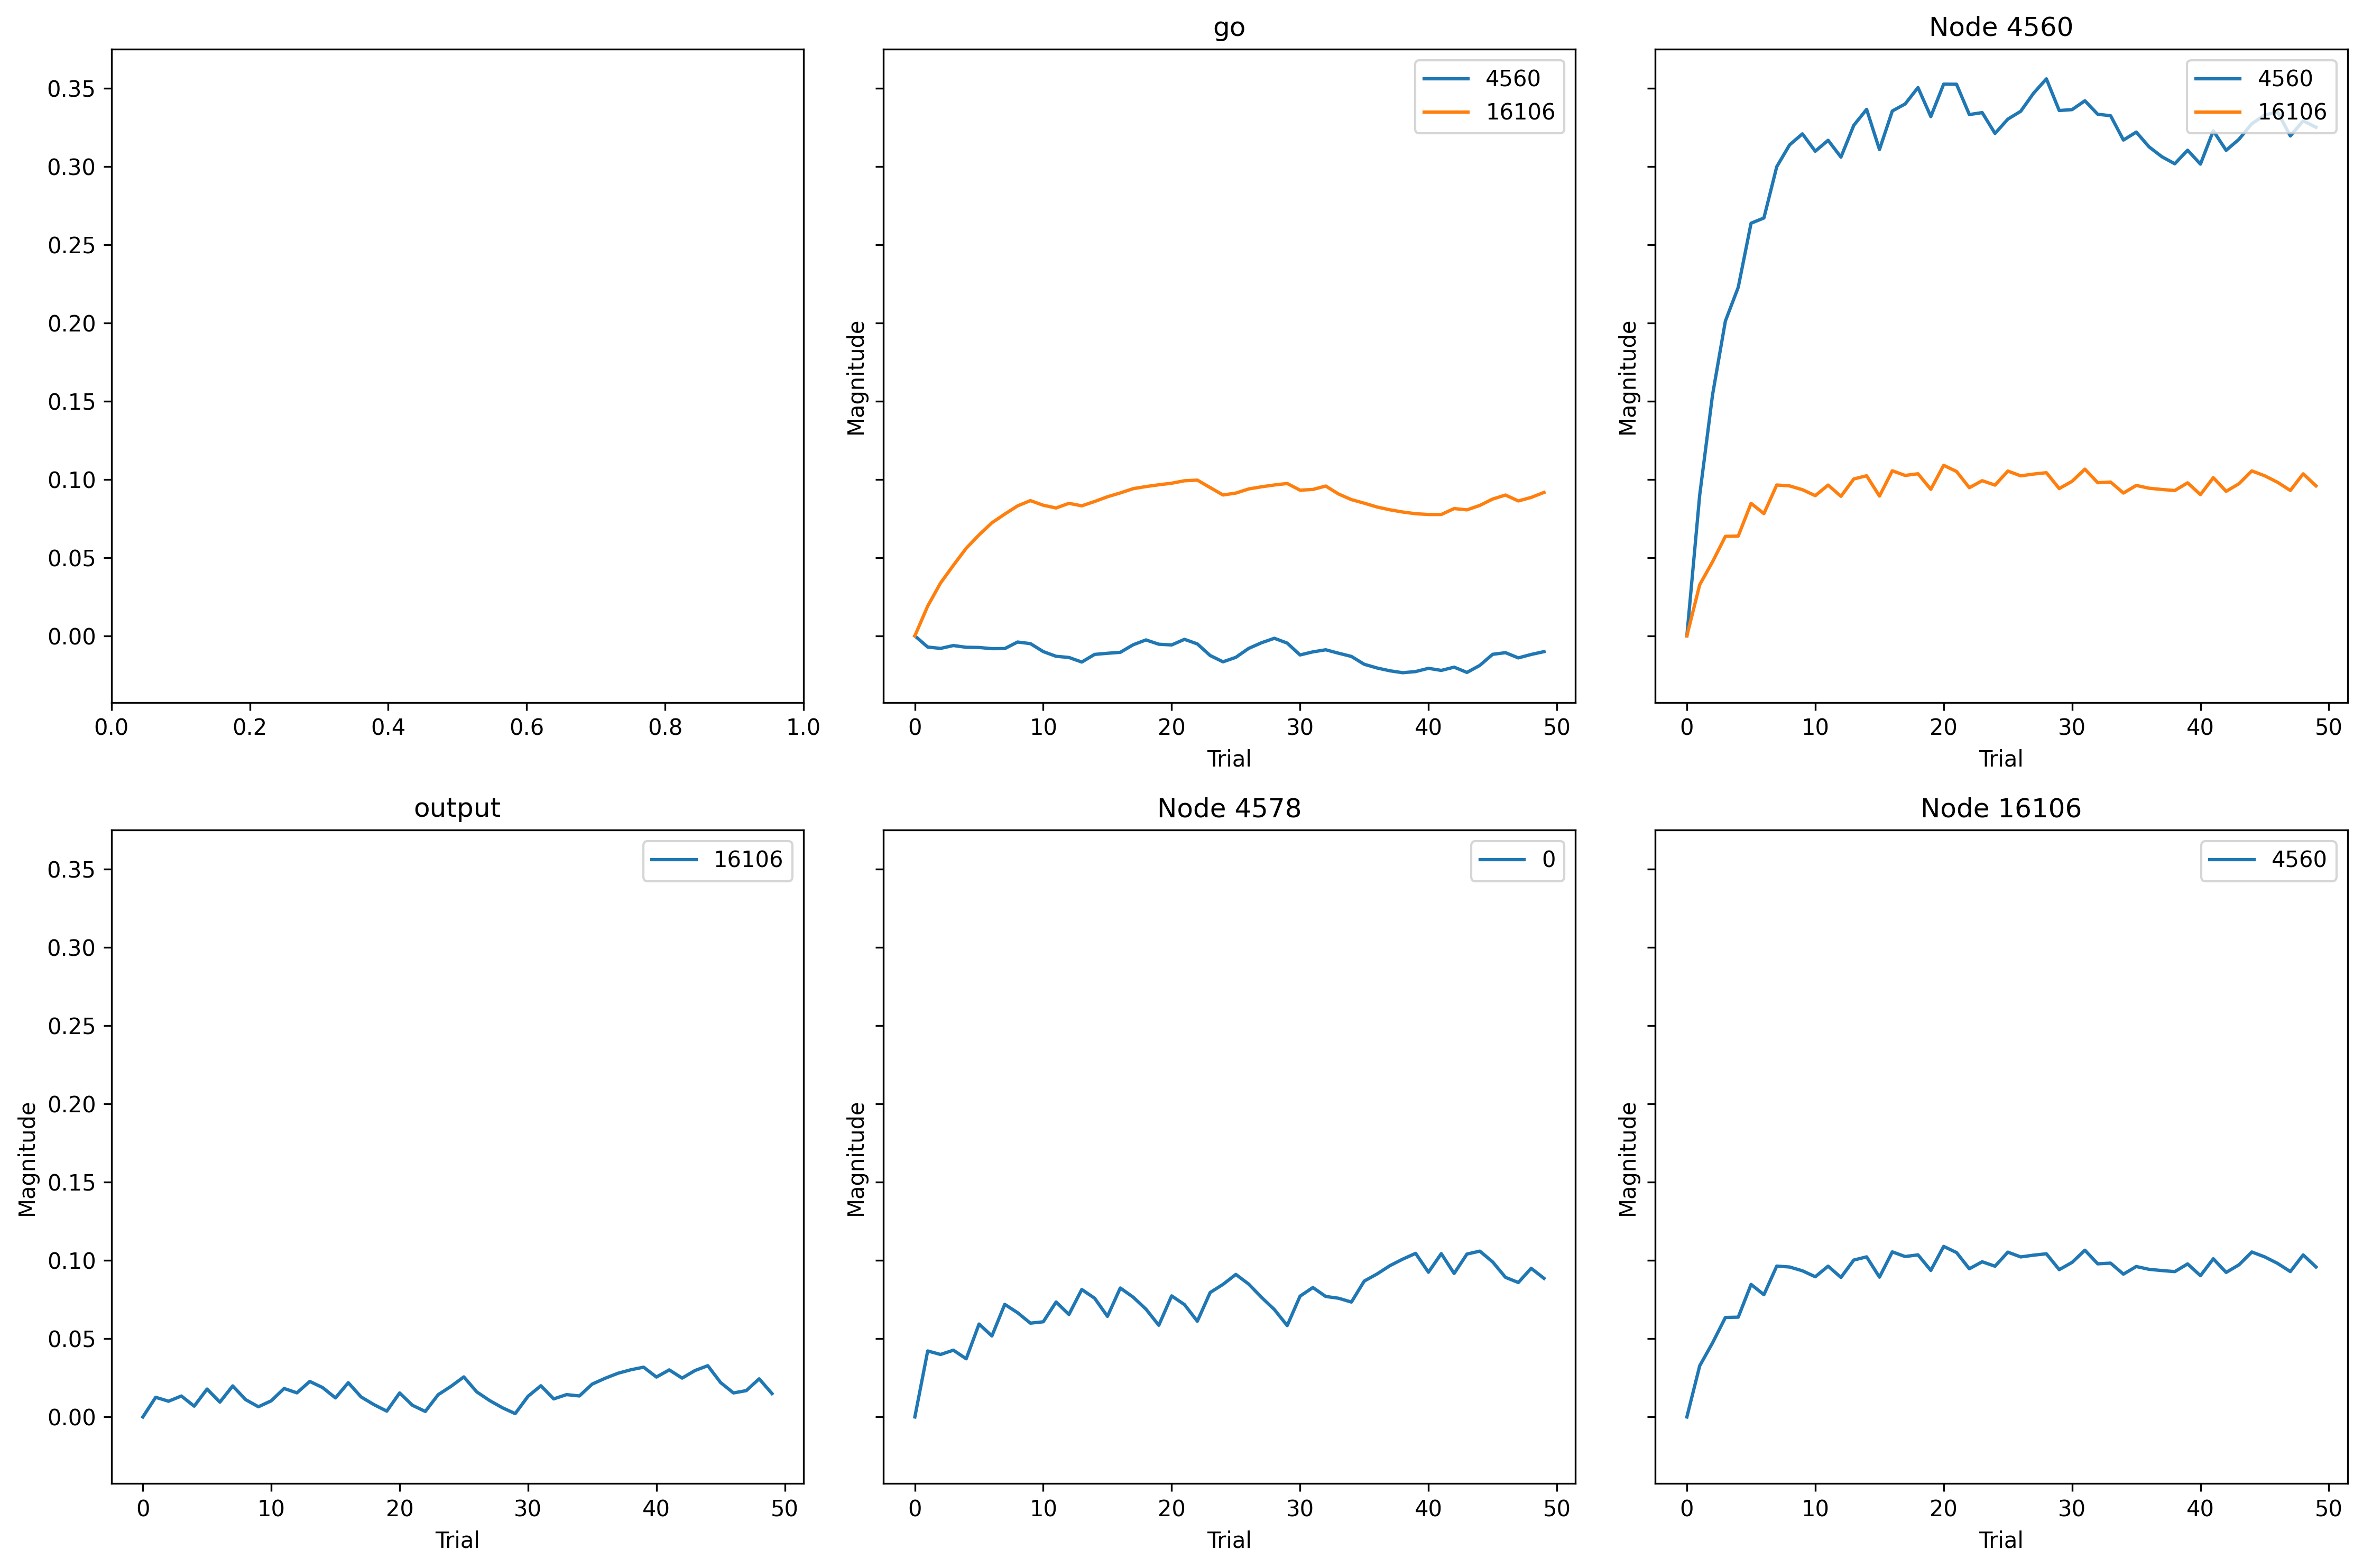

The data file committed next to this chart (first rows):
, trial, prior_node, posterior_node, weight
0, 0, -2, 4560, 0.0
1, 0, 4560, 4560, 0.0
2, 0, 16106, 4560, 0.0
3, 0, 4578, 0, 0.0
4, 0, -2, 16106, 0.0
5, 0, 0, 16106, 0.0
6, 0, 4560, 16106, 0.0
7, 1, -2, 4560, -0.007142
8, 1, 4560, 4560, 0.08999
9, 1, 16106, 4560, 0.03268
10, 1, 4578, 0, 0.04217
11, 1, -2, 16106, 0.01903
12, 1, 0, 16106, 0.01257
13, 1, 4560, 16106, 0.03268
14, 2, -2, 4560, -0.008014
15, 2, 4560, 4560, 0.154
16, 2, 16106, 4560, 0.04734
17, 2, 4578, 0, 0.03992
18, 2, -2, 16106, 0.03376
19, 2, 0, 16106, 0.01005
20, 2, 4560, 16106, 0.04734
21, 3, -2, 4560, -0.00618
22, 3, 4560, 4560, 0.2012
23, 3, 16106, 4560, 0.06356
24, 3, 4578, 0, 0.04266
25, 3, -2, 16106, 0.04509
26, 3, 0, 16106, 0.01339
27, 3, 4560, 16106, 0.06356
28, 4, -2, 4560, -0.007298
29, 4, 4560, 4560, 0.2227
30, 4, 16106, 4560, 0.06375
31, 4, 4578, 0, 0.03716
32, 4, -2, 16106, 0.05597
33, 4, 0, 16106, 0.006888
34, 4, 4560, 16106, 0.06375
35, 5, -2, 4560, -0.007416
36, 5, 4560, 4560, 0.2636
37, 5, 16106, 4560, 0.08467
38, 5, 4578, 0, 0.05937
39, 5, -2, 16106, 0.06454
40, 5, 0, 16106, 0.01783
41, 5, 4560, 16106, 0.08467
42, 6, -2, 4560, -0.008169
43, 6, 4560, 4560, 0.267
44, 6, 16106, 4560, 0.0781
45, 6, 4578, 0, 0.05174
46, 6, -2, 16106, 0.07224
47, 6, 0, 16106, 0.009465
48, 6, 4560, 16106, 0.0781
49, 7, -2, 4560, -0.008129
50, 7, 4560, 4560, 0.2997
51, 7, 16106, 4560, 0.09638
52, 7, 4578, 0, 0.07194
53, 7, -2, 16106, 0.07779
54, 7, 0, 16106, 0.01983
55, 7, 4560, 16106, 0.09638
56, 8, -2, 4560, -0.003933
57, 8, 4560, 4560, 0.3137
58, 8, 16106, 4560, 0.09581
59, 8, 4578, 0, 0.06663
... 290 more rows
